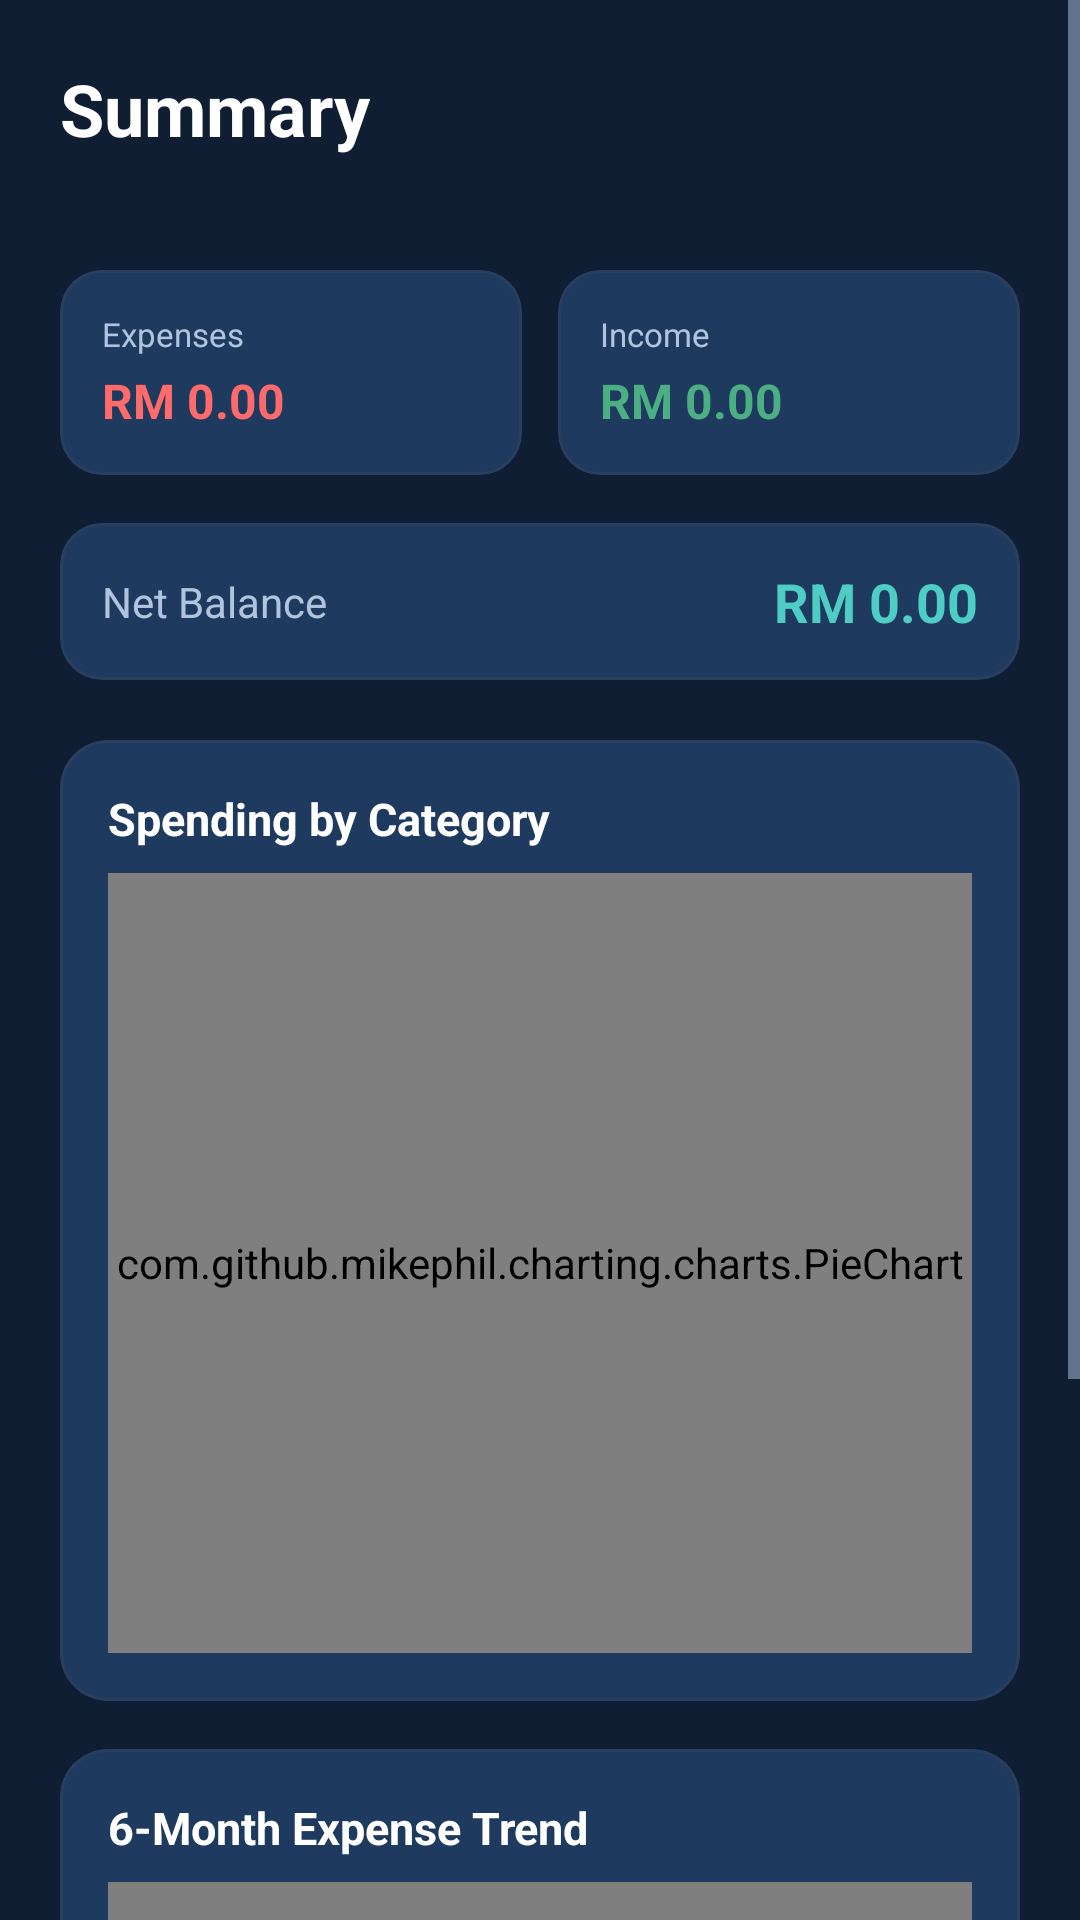

Here is an Android app screen rendered from its layout file. Give the layout XML and the strings, colors and styles it references.
<!-- AndroidManifest.xml: application theme Theme.EcoSpend -->
<!-- res/layout/fragment_summary.xml -->
<?xml version="1.0" encoding="utf-8"?>
<ScrollView xmlns:android="http://schemas.android.com/apk/res/android"
    xmlns:app="http://schemas.android.com/apk/res-auto"
    android:layout_width="match_parent"
    android:layout_height="match_parent"
    android:background="@color/background">

    <LinearLayout
        android:layout_width="match_parent"
        android:layout_height="wrap_content"
        android:orientation="vertical"
        android:padding="20dp">

        
        <LinearLayout
            android:layout_width="match_parent"
            android:layout_height="wrap_content"
            android:orientation="horizontal"
            android:gravity="center_vertical"
            android:layout_marginBottom="20dp">

            <LinearLayout
                android:layout_width="0dp"
                android:layout_height="wrap_content"
                android:layout_weight="1"
                android:orientation="vertical">
                <TextView
                    android:layout_width="wrap_content"
                    android:layout_height="wrap_content"
                    android:text="Summary"
                    android:textColor="@color/text_primary"
                    android:textSize="24sp"
                    android:textStyle="bold" />
                <TextView
                    android:id="@+id/tv_summary_month"
                    android:layout_width="wrap_content"
                    android:layout_height="wrap_content"
                    android:textColor="@color/accent"
                    android:textSize="13sp" />
            </LinearLayout>
        </LinearLayout>

        
        <LinearLayout
            android:layout_width="match_parent"
            android:layout_height="wrap_content"
            android:orientation="horizontal"
            android:layout_marginBottom="16dp">

            <com.google.android.material.card.MaterialCardView
                android:layout_width="0dp"
                android:layout_height="wrap_content"
                android:layout_weight="1"
                android:layout_marginEnd="6dp"
                app:cardCornerRadius="14dp">
                <LinearLayout
                    android:layout_width="match_parent"
                    android:layout_height="wrap_content"
                    android:orientation="vertical"
                    android:padding="14dp">
                    <TextView
                        android:layout_width="wrap_content"
                        android:layout_height="wrap_content"
                        android:text="Expenses"
                        android:textColor="@color/text_secondary"
                        android:textSize="11sp" />
                    <TextView
                        android:id="@+id/tv_month_expense"
                        android:layout_width="wrap_content"
                        android:layout_height="wrap_content"
                        android:text="RM 0.00"
                        android:textColor="@color/expense_red"
                        android:textSize="16sp"
                        android:textStyle="bold"
                        android:layout_marginTop="4dp" />
                </LinearLayout>
            </com.google.android.material.card.MaterialCardView>

            <com.google.android.material.card.MaterialCardView
                android:layout_width="0dp"
                android:layout_height="wrap_content"
                android:layout_weight="1"
                android:layout_marginStart="6dp"
                app:cardCornerRadius="14dp">
                <LinearLayout
                    android:layout_width="match_parent"
                    android:layout_height="wrap_content"
                    android:orientation="vertical"
                    android:padding="14dp">
                    <TextView
                        android:layout_width="wrap_content"
                        android:layout_height="wrap_content"
                        android:text="Income"
                        android:textColor="@color/text_secondary"
                        android:textSize="11sp" />
                    <TextView
                        android:id="@+id/tv_month_income"
                        android:layout_width="wrap_content"
                        android:layout_height="wrap_content"
                        android:text="RM 0.00"
                        android:textColor="@color/income_green"
                        android:textSize="16sp"
                        android:textStyle="bold"
                        android:layout_marginTop="4dp" />
                </LinearLayout>
            </com.google.android.material.card.MaterialCardView>
        </LinearLayout>

        
        <com.google.android.material.card.MaterialCardView
            android:layout_width="match_parent"
            android:layout_height="wrap_content"
            android:layout_marginBottom="20dp"
            app:cardCornerRadius="14dp">
            <LinearLayout
                android:layout_width="match_parent"
                android:layout_height="wrap_content"
                android:orientation="horizontal"
                android:padding="14dp"
                android:gravity="center_vertical">
                <TextView
                    android:layout_width="0dp"
                    android:layout_height="wrap_content"
                    android:layout_weight="1"
                    android:text="Net Balance"
                    android:textColor="@color/text_secondary"
                    android:textSize="14sp" />
                <TextView
                    android:id="@+id/tv_month_net"
                    android:layout_width="wrap_content"
                    android:layout_height="wrap_content"
                    android:text="RM 0.00"
                    android:textSize="18sp"
                    android:textStyle="bold"
                    android:textColor="@color/accent" />
            </LinearLayout>
        </com.google.android.material.card.MaterialCardView>

        
        <com.google.android.material.card.MaterialCardView
            android:layout_width="match_parent"
            android:layout_height="wrap_content"
            android:layout_marginBottom="16dp"
            app:cardCornerRadius="16dp">
            <LinearLayout
                android:layout_width="match_parent"
                android:layout_height="wrap_content"
                android:orientation="vertical"
                android:padding="16dp">
                <TextView
                    android:layout_width="wrap_content"
                    android:layout_height="wrap_content"
                    android:text="Spending by Category"
                    android:textColor="@color/text_primary"
                    android:textSize="15sp"
                    android:textStyle="bold"
                    android:layout_marginBottom="8dp" />
                <com.github.mikephil.charting.charts.PieChart
                    android:id="@+id/pie_chart"
                    android:layout_width="match_parent"
                    android:layout_height="260dp" />
            </LinearLayout>
        </com.google.android.material.card.MaterialCardView>

        
        <com.google.android.material.card.MaterialCardView
            android:layout_width="match_parent"
            android:layout_height="wrap_content"
            android:layout_marginBottom="8dp"
            app:cardCornerRadius="16dp">
            <LinearLayout
                android:layout_width="match_parent"
                android:layout_height="wrap_content"
                android:orientation="vertical"
                android:padding="16dp">
                <TextView
                    android:layout_width="wrap_content"
                    android:layout_height="wrap_content"
                    android:text="6-Month Expense Trend"
                    android:textColor="@color/text_primary"
                    android:textSize="15sp"
                    android:textStyle="bold"
                    android:layout_marginBottom="8dp" />
                <com.github.mikephil.charting.charts.BarChart
                    android:id="@+id/bar_chart"
                    android:layout_width="match_parent"
                    android:layout_height="220dp" />
            </LinearLayout>
        </com.google.android.material.card.MaterialCardView>

    </LinearLayout>
</ScrollView>
<!-- resources referenced by this layout -->
<resources>
  <color name="accent">#4ECDC4</color>
  <color name="background">#0F1E33</color>
  <color name="expense_red">#FF6B6B</color>
  <color name="income_green">#4CAF84</color>
  <color name="text_primary">#FFFFFF</color>
  <color name="text_secondary">#B0C4DE</color>
  <style name="Theme.EcoSpend" parent="Theme.MaterialComponents.DayNight.NoActionBar">
          <item name="colorPrimary">@color/primary</item>
          <item name="colorPrimaryVariant">@color/primary_dark</item>
          <item name="colorOnPrimary">@color/white</item>
          <item name="colorSecondary">@color/accent</item>
          <item name="colorSecondaryVariant">@color/accent_dark</item>
          <item name="colorOnSecondary">@color/primary_dark</item>
          <item name="android:colorBackground">@color/background</item>
          <item name="colorSurface">@color/surface</item>
          <item name="colorOnSurface">@color/text_primary</item>
          <item name="android:textColorPrimary">@color/text_primary</item>
          <item name="android:textColorSecondary">@color/text_secondary</item>
          <item name="android:windowBackground">@color/background</item>
          <item name="android:statusBarColor">@color/primary_dark</item>
          <item name="android:navigationBarColor">@color/primary_dark</item>
          <item name="materialCardViewStyle">@style/EcoSpend.CardView</item>
      </style>
  <color name="primary">#1A2E4A</color>
  <color name="primary_dark">#0F1E33</color>
  <color name="white">#FFFFFF</color>
  <color name="accent_dark">#38B2AA</color>
  <color name="surface">#1E3A5F</color>
  <style name="EcoSpend.CardView" parent="Widget.MaterialComponents.CardView">
          <item name="cardBackgroundColor">@color/card_background</item>
          <item name="cardCornerRadius">16dp</item>
          <item name="cardElevation">0dp</item>
          <item name="strokeColor">@color/divider</item>
          <item name="strokeWidth">1dp</item>
      </style>
  <color name="card_background">#1E3A5F</color>
  <color name="divider">#2A3F5E</color>
</resources>
